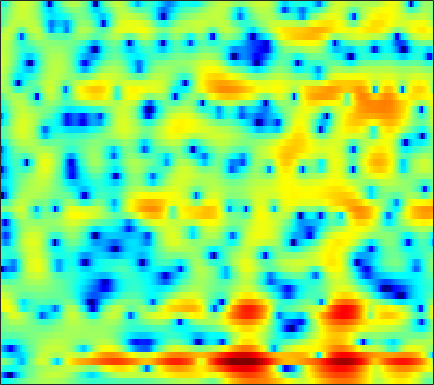

The data file committed next to this chart (first rows):
-6.7143, -6.2552, -5.6672, -5.109, -4.7192, -4.1571, -3.5803, -3.1344, -2.5463, -1.9722, -1.4096, -0.99502, -0.46523, 0.038459, 0.37511, 0.76411, 1.0896, 1.3071, 1.5476, 1.7276, 1.8577, 1.9195, 1.9617, 1.9511
-9.91, -11.87, -15.63, -22.91, -43.61, -19.77, -13.78, -10.98, -8.244, -6.163, -4.497, -3.441, -2.24, -1.222, -0.5567, 0.2147, 0.87, 1.291, 1.765, 2.151, 2.465, 2.652, 2.84, 2.953
-3.383, -3.961, -4.613, -5.112, -5.368, -5.515, -5.395, -5.167, -4.702, -4.11, -3.424, -2.873, -2.127, -1.39, -0.8663, -0.2025, 0.388, 0.7659, 1.178, 1.488, 1.718, 1.848, 1.959, 2.019
0.5735, 0.216, -0.357, -1.044, -1.714, -2.801, -4.149, -5.406, -7.4, -9.259, -9.25, -7.548, -4.637, -2.078, -0.5223, 1.159, 2.408, 3.081, 3.621, 3.743, 3.463, 2.946, 1.743, -0.2184
-5.021, -5.534, -6.335, -7.165, -7.731, -8.241, -8.442, -8.479, -8.398, -8.076, -7.325, -6.431, -4.835, -3.078, -1.809, -0.2967, 0.9621, 1.727, 2.477, 2.934, 3.122, 3.089, 2.851, 2.467
-8.266, -9.706, -12.21, -15.46, -17.55, -16.88, -13.63, -11.38, -8.991, -7.087, -5.482, -4.438, -3.168, -2.02, -1.232, -0.287, 0.5396, 1.085, 1.693, 2.181, 2.556, 2.761, 2.943, 3.05
-4.328, -4.647, -5.007, -5.241, -5.303, -5.211, -4.914, -4.575, -4.034, -3.42, -2.771, -2.283, -1.654, -1.052, -0.6236, -0.09009, 0.3933, 0.7259, 1.118, 1.452, 1.736, 1.914, 2.104, 2.246
-1.853, -1.92, -1.978, -1.996, -1.976, -1.906, -1.789, -1.675, -1.494, -1.286, -1.073, -0.9071, -0.6863, -0.4707, -0.3177, -0.1196, 0.06844, 0.1999, 0.3747, 0.5429, 0.7073, 0.8266, 0.9823, 1.132
-0.549, -0.5011, -0.3995, -0.2737, -0.1767, -0.05067, 0.05286, 0.1053, 0.1469, 0.1563, 0.1237, 0.07494, -0.02198, -0.1453, -0.2503, -0.3982, -0.5289, -0.6142, -0.6855, -0.7008, -0.6576, -0.5773, -0.4167, -0.201
-0.7854, -0.3102, 0.3775, 1.001, 1.381, 1.746, 1.949, 2.001, 1.946, 1.764, 1.455, 1.159, 0.6711, 0.08395, -0.4178, -1.15, -1.906, -2.451, -3.05, -3.405, -3.459, -3.322, -2.957, -2.456
-3.774, -0.8216, 1.591, 3.003, 3.624, 4.013, 4.013, 3.824, 3.368, 2.767, 2.103, 1.575, 0.7925, -0.1557, -1.05, -2.696, -5.029, -7.457, -11.68, -14.26, -11.59, -9.461, -7.761, -7.003
4.548, 4.848, 5.162, 5.213, 5.007, 4.349, 3.188, 1.95, -0.2354, -2.888, -5.067, -5.385, -4.38, -3.326, -2.949, -3.121, -3.942, -4.917, -6.282, -7.011, -6.915, -6.723, -6.933, -8.195
5.445, 5.181, 4.731, 4.113, 3.502, 2.427, 0.9705, -0.4231, -2.706, -5.322, -7.255, -7.25, -5.812, -4.236, -3.349, -2.566, -2.17, -2.045, -2.024, -2.089, -2.177, -2.265, -2.418, -2.556
3.567, 3.276, 2.842, 2.343, 1.924, 1.312, 0.6488, 0.138, -0.5101, -1.067, -1.436, -1.572, -1.57, -1.413, -1.262, -1.047, -0.8777, -0.7855, -0.7166, -0.7092, -0.7453, -0.7955, -0.8746, -0.9639
1.504, 1.243, 0.9241, 0.6404, 0.4523, 0.2374, 0.07239, -0.02533, -0.1124, -0.1446, -0.1217, -0.07383, 0.02388, 0.1379, 0.2233, 0.3255, 0.3949, 0.4186, 0.4079, 0.3439, 0.2279, 0.1147, -0.07014, -0.2844
-1.205, -1.533, -1.803, -1.887, -1.838, -1.66, -1.371, -1.101, -0.6871, -0.235, 0.2185, 0.5477, 0.9491, 1.285, 1.493, 1.684, 1.783, 1.788, 1.708, 1.533, 1.267, 1.015, 0.6233, 0.1857
-6.822, -7.352, -7.283, -6.704, -6.159, -5.336, -4.4, -3.583, -2.392, -1.163, 0.002808, 0.8003, 1.715, 2.446, 2.863, 3.244, 3.421, 3.424, 3.25, 2.88, 2.326, 1.795, 0.9575, 0.01921
-22.75, -20.11, -14.19, -12.23, -12.06, -12.72, -12.46, -10.39, -6.659, -3.388, -0.8205, 0.7144, 2.308, 3.487, 4.123, 4.675, 4.907, 4.882, 4.583, 3.969, 3.029, 2.087, 0.4711, -1.638
-5.852, -6.776, -7.705, -8.673, -9.635, -11.13, -11.44, -9.749, -6.349, -3.23, -0.7009, 0.816, 2.421, 3.584, 4.201, 4.708, 4.878, 4.793, 4.406, 3.7, 2.658, 1.646, -0.05181, -2.202
-3.014, -3.571, -4.135, -4.458, -4.517, -4.339, -3.787, -3.132, -2.002, -0.7438, 0.5246, 1.389, 2.385, 3.131, 3.526, 3.813, 3.824, 3.646, 3.171, 2.444, 1.475, 0.6274, -0.6299, -1.913
-3.629, -4.098, -4.444, -4.36, -4.015, -3.27, -2.301, -1.509, -0.416, 0.6525, 1.635, 2.282, 2.981, 3.484, 3.713, 3.804, 3.64, 3.335, 2.679, 1.732, 0.5047, -0.5878, -2.211, -3.887
-7.947, -9.805, -11.39, -10.31, -8.413, -5.718, -3.413, -1.924, -0.2435, 1.161, 2.296, 2.988, 3.699, 4.175, 4.364, 4.397, 4.156, 3.799, 3.047, 1.936, 0.4056, -1.115, -3.845, -7.942
-10.28, -12.63, -15.08, -13.47, -10.72, -7.423, -4.721, -3.041, -1.172, 0.3423, 1.528, 2.239, 2.961, 3.442, 3.649, 3.734, 3.589, 3.34, 2.812, 2.057, 1.063, 0.1681, -1.171, -2.554
-8.675, -9.482, -9.833, -9.194, -8.254, -6.53, -4.699, -3.394, -1.832, -0.5456, 0.4771, 1.075, 1.653, 2.012, 2.167, 2.233, 2.192, 2.08, 1.856, 1.556, 1.196, 0.9066, 0.5327, 0.2167
-10.89, -14.84, -18.76, -13.38, -9.793, -6.399, -3.932, -2.498, -1.01, 0.04468, 0.7489, 1.066, 1.23, 1.153, 1.006, 0.7741, 0.6019, 0.552, 0.5769, 0.6573, 0.747, 0.7828, 0.7911, 0.8089
-3.857, -5.189, -5.868, -4.857, -3.549, -1.674, -0.06251, 0.9, 1.829, 2.363, 2.462, 2.213, 1.464, 0.2207, -1.048, -2.869, -3.986, -3.727, -2.473, -1.204, -0.3995, -0.1214, -0.1311, -0.4091
0.7365, 0.37, 0.2573, 0.55, 0.9969, 1.737, 2.494, 2.999, 3.474, 3.65, 3.416, 2.926, 1.749, -0.2126, -2.401, -6.709, -10.99, -8.816, -4.74, -2.387, -1.414, -1.399, -2.334, -4.705
-3.418, -3.69, -3.277, -2.277, -1.34, -0.1295, 0.9382, 1.602, 2.277, 2.667, 2.779, 2.677, 2.273, 1.607, 1.042, 0.321, -0.1614, -0.2783, -0.2069, -0.1058, -0.1807, -0.4686, -1.206, -2.262
-19.62, -25.37, -13.17, -8.187, -5.779, -3.421, -1.683, -0.671, 0.3785, 1.137, 1.662, 1.918, 2.104, 2.142, 2.104, 2.005, 1.897, 1.804, 1.667, 1.489, 1.246, 1.006, 0.6155, 0.1917
-9.484, -9.638, -8.806, -7.187, -5.909, -4.297, -2.865, -1.924, -0.8639, 0.007698, 0.7079, 1.118, 1.565, 1.916, 2.103, 2.274, 2.369, 2.388, 2.346, 2.223, 2, 1.782, 1.419, 0.9698
-7.574, -7.501, -6.968, -6.093, -5.305, -4.19, -3.114, -2.36, -1.449, -0.6456, 0.04594, 0.5164, 1.07, 1.555, 1.884, 2.265, 2.551, 2.707, 2.815, 2.795, 2.64, 2.425, 2.005, 1.424
-11.22, -10.46, -8.833, -7.124, -5.931, -4.548, -3.411, -2.724, -1.976, -1.389, -0.8804, -0.4804, 0.08972, 0.7179, 1.236, 1.932, 2.568, 2.964, 3.347, 3.534, 3.514, 3.342, 2.902, 2.22
-22.7, -15.85, -10.8, -7.7, -6.061, -4.485, -3.461, -3.025, -2.845, -3.071, -3.53, -3.805, -3.577, -2.405, -1.145, 0.5512, 2.035, 2.927, 3.801, 4.327, 4.514, 4.441, 4.064, 3.362
-9.394, -8.657, -7.178, -5.675, -4.607, -3.516, -2.918, -2.829, -3.324, -4.758, -7.762, -12.38, -28.02, -9.602, -4.919, -1.119, 1.341, 2.633, 3.833, 4.549, 4.866, 4.873, 4.582, 3.936
-10.32, -8.985, -7.112, -5.331, -4.227, -3.064, -2.281, -1.966, -1.91, -2.212, -2.732, -3.055, -2.987, -2.049, -1.021, 0.4323, 1.685, 2.439, 3.182, 3.637, 3.823, 3.792, 3.537, 3.045
-15.14, -11.19, -7.656, -5.165, -3.759, -2.3, -1.217, -0.6202, -0.05341, 0.3014, 0.5377, 0.676, 0.8764, 1.131, 1.34, 1.608, 1.831, 1.946, 2.02, 2.007, 1.916, 1.798, 1.579, 1.292
-6.9, -5.803, -4.204, -2.671, -1.62, -0.406, 0.5679, 1.156, 1.764, 2.183, 2.431, 2.519, 2.514, 2.336, 2.113, 1.687, 1.127, 0.6318, -0.07174, -0.7198, -1.176, -1.338, -1.352, -1.26
-2.784, -2.225, -1.329, -0.341, 0.3966, 1.326, 2.145, 2.662, 3.191, 3.532, 3.664, 3.621, 3.352, 2.828, 2.24, 1.165, -0.3254, -1.762, -4.146, -6.912, -8.83, -8.597, -6.884, -5.205
-2.991, -2.377, -1.325, -0.1903, 0.6586, 1.7, 2.601, 3.16, 3.729, 4.074, 4.183, 4.096, 3.743, 3.117, 2.421, 1.156, -0.6067, -2.331, -5.39, -9.55, -13.37, -12.36, -9.106, -6.829
-8.704, -6.808, -4.254, -2.057, -0.6475, 0.8819, 2.075, 2.775, 3.466, 3.897, 4.081, 4.052, 3.811, 3.332, 2.822, 1.927, 0.839, -0.08043, -1.387, -2.599, -3.523, -3.936, -4.215, -4.425
-13.14, -9.537, -5.867, -3.129, -1.55, 0.1428, 1.435, 2.175, 2.882, 3.325, 3.517, 3.521, 3.364, 3.011, 2.672, 2.12, 1.51, 1.029, 0.3962, -0.2031, -0.7695, -1.197, -1.77, -2.456
-6.231, -5.22, -3.618, -2, -0.8964, 0.3765, 1.376, 1.951, 2.489, 2.767, 2.811, 2.708, 2.395, 1.955, 1.558, 1.057, 0.6179, 0.3691, 0.1711, 0.05643, -0.03426, -0.142, -0.3919, -0.7978
-5.558, -3.906, -2.051, -0.558, 0.3294, 1.252, 1.886, 2.203, 2.449, 2.464, 2.247, 1.897, 1.171, 0.1701, -0.773, -2.072, -2.97, -3.001, -2.255, -1.137, -0.1357, 0.4274, 0.8377, 0.9068
-3.517, -1.696, -0.01758, 0.9865, 1.434, 1.714, 1.785, 1.748, 1.643, 1.518, 1.274, 0.9266, 0.1037, -1.426, -3.223, -7.447, -18.83, -17.34, -6.635, -2.225, 0.2815, 1.46, 2.379, 2.671
1.551, 1.635, 1.554, 1.1, 0.4932, -0.7154, -2.214, -3.251, -3.91, -3.434, -2.492, -1.859, -1.41, -1.447, -1.734, -2.272, -2.466, -2.067, -0.8503, 0.6522, 1.995, 2.751, 3.37, 3.509
2.766, 2.236, 1.255, -0.1383, -1.584, -4.298, -8.579, -14.09, -22.74, -11.96, -7.52, -5.578, -3.928, -2.8, -2.196, -1.481, -0.7677, -0.1993, 0.6082, 1.435, 2.175, 2.619, 3.007, 3.122
2.939, 2.332, 1.316, 0.03393, -1.099, -2.83, -4.651, -5.842, -6.845, -6.997, -6.623, -6.177, -5.53, -4.814, -4.194, -3.265, -2.266, -1.489, -0.4656, 0.4732, 1.277, 1.77, 2.262, 2.548
3.373, 2.869, 2.057, 1.086, 0.2587, -0.9224, -2.179, -3.13, -4.362, -5.589, -6.807, -7.73, -8.729, -9.09, -8.563, -7.041, -5.135, -3.744, -2.084, -0.7015, 0.4185, 1.096, 1.788, 2.26
3.675, 3.283, 2.636, 1.853, 1.161, 0.1337, -1.035, -2.017, -3.512, -5.324, -7.655, -10.04, -15.09, -30.74, -21.04, -11.99, -7.572, -5.295, -3.021, -1.307, -0.0123, 0.7466, 1.518, 2.059
3.368, 3.089, 2.585, 1.936, 1.364, 0.477, -0.5289, -1.365, -2.582, -3.916, -5.341, -6.448, -7.698, -8.296, -7.946, -6.67, -4.981, -3.729, -2.239, -1.005, -0.01265, 0.5793, 1.193, 1.617
2.8, 2.63, 2.262, 1.722, 1.224, 0.4261, -0.4755, -1.187, -2.108, -2.914, -3.517, -3.812, -3.953, -3.791, -3.489, -2.891, -2.161, -1.592, -0.8802, -0.2571, 0.2534, 0.5526, 0.8511, 1.036
2.594, 2.574, 2.366, 1.922, 1.394, 0.4574, -0.7479, -1.77, -3.123, -4.088, -4.298, -3.918, -3.08, -2.102, -1.446, -0.6757, -0.0894, 0.2373, 0.527, 0.667, 0.6697, 0.6165, 0.494, 0.3686
2.5, 2.842, 3.046, 2.884, 2.458, 1.409, -0.3746, -2.389, -6.632, -14.84, -12.6, -7.08, -2.97, -0.5656, 0.6163, 1.603, 2.086, 2.167, 1.96, 1.418, 0.6186, -0.0707, -0.9516, -1.576
-0.179, 1.113, 2.306, 2.917, 3.044, 2.724, 1.878, 0.9195, -0.6022, -1.769, -1.631, -0.6688, 0.8256, 2.053, 2.683, 3.091, 3.029, 2.658, 1.702, 0.1475, -2.119, -4.424, -8.354, -11.42
-3.721, -1.79, 0.06258, 1.297, 1.909, 2.383, 2.565, 2.565, 2.48, 2.423, 2.477, 2.583, 2.772, 2.869, 2.821, 2.533, 1.91, 1.2, -0.1218, -1.93, -4.319, -6.551, -9.975, -12.3
-3.209, -2.165, -0.8517, 0.2826, 0.9749, 1.737, 2.303, 2.62, 2.92, 3.101, 3.183, 3.157, 3.03, 2.752, 2.42, 1.791, 0.918, 0.1033, -1.188, -2.653, -4.19, -5.293, -6.47, -7.146
-3.222, -2.513, -1.466, -0.3839, 0.3876, 1.313, 2.083, 2.548, 3.017, 3.307, 3.42, 3.398, 3.19, 2.791, 2.359, 1.572, 0.5427, -0.4044, -1.913, -3.666, -5.566, -6.895, -8.105, -8.213
-5.965, -5.082, -3.478, -1.773, -0.582, 0.7568, 1.815, 2.425, 3.015, 3.376, 3.525, 3.521, 3.343, 2.965, 2.548, 1.784, 0.7457, -0.2596, -1.971, -4.323, -7.75, -11.74, -24.22, -16.7
